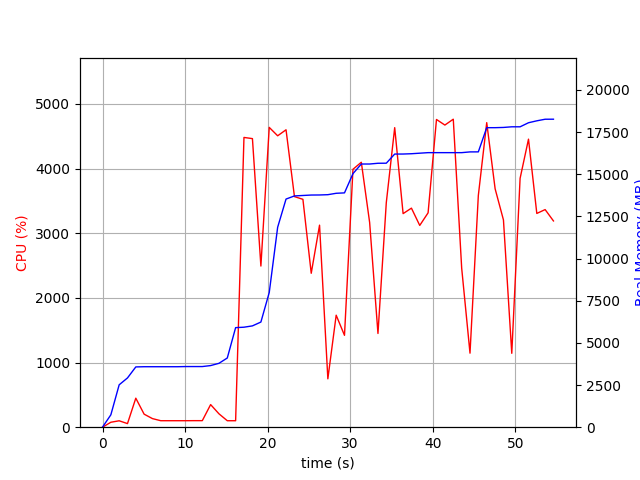

Values plotted in this chart, from the file beside it:
elapsed_time, nproc, cpu, mem_real, mem_virtual
3.4332275390625e-05, 1, 0.0, 7.355, 3186
1.006, 1, 76.5, 734.2, 1685
2.014, 1, 99.2, 2514, 4941
3.022, 2, 55.6, 2922, 5046
4.029, 1, 448.6, 3575, 9028
5.036, 1, 201.6, 3587, 9028
6.044, 1, 133.0, 3587, 9028
7.051, 1, 100.3, 3587, 9028
8.058, 1, 100.3, 3587, 9028
9.065, 1, 100.3, 3587, 9028
10.07, 1, 100.3, 3597, 9028
11.08, 1, 101.2, 3597, 9028
12.09, 1, 101.2, 3597, 9028
13.09, 1, 349.5, 3655, 9028
14.1, 1, 207.0, 3789, 9182
15.11, 1, 100.1, 4105, 11230
16.12, 1, 100.1, 5905, 11578
17.13, 1, 4480, 5931, 11578
18.16, 1, 4462, 6009, 11578
19.18, 1, 2492, 6237, 11578
20.2, 1, 4636, 7986, 17333
21.22, 1, 4506, 11859, 17336
22.23, 1, 4599, 13531, 17336
23.25, 1, 3565, 13717, 17522
24.27, 1, 3523, 13743, 17522
25.28, 1, 2380, 13769, 17522
26.29, 1, 3124, 13773, 17522
27.3, 1, 747.8, 13790, 17682
28.3, 1, 1732, 13873, 21271
29.31, 1, 1420, 13897, 21271
30.34, 1, 3988, 15037, 22746
31.35, 1, 4097, 15609, 23386
32.36, 1, 3166, 15609, 23386
33.37, 1, 1449, 15653, 23386
34.38, 1, 3472, 15657, 23386
35.4, 1, 4632, 16199, 24057
36.41, 1, 3302, 16201, 24057
37.42, 1, 3387, 16219, 24057
38.43, 1, 3120, 16251, 24057
39.44, 1, 3315, 16283, 24057
40.46, 1, 4758, 16283, 24057
41.47, 1, 4672, 16283, 24057
42.49, 1, 4762, 16283, 24057
43.51, 1, 2459, 16283, 24057
44.52, 1, 1145, 16327, 24057
45.53, 1, 3583, 16329, 24077
46.54, 1, 4709, 17764, 24321
47.56, 1, 3686, 17764, 24321
48.57, 1, 3204, 17778, 24321
49.58, 1, 1142, 17816, 24321
50.59, 1, 3848, 17816, 24321
51.6, 1, 4454, 18057, 24617
52.61, 1, 3305, 18171, 24617
53.62, 1, 3365, 18265, 24617
54.63, 1, 3189, 18267, 24617
